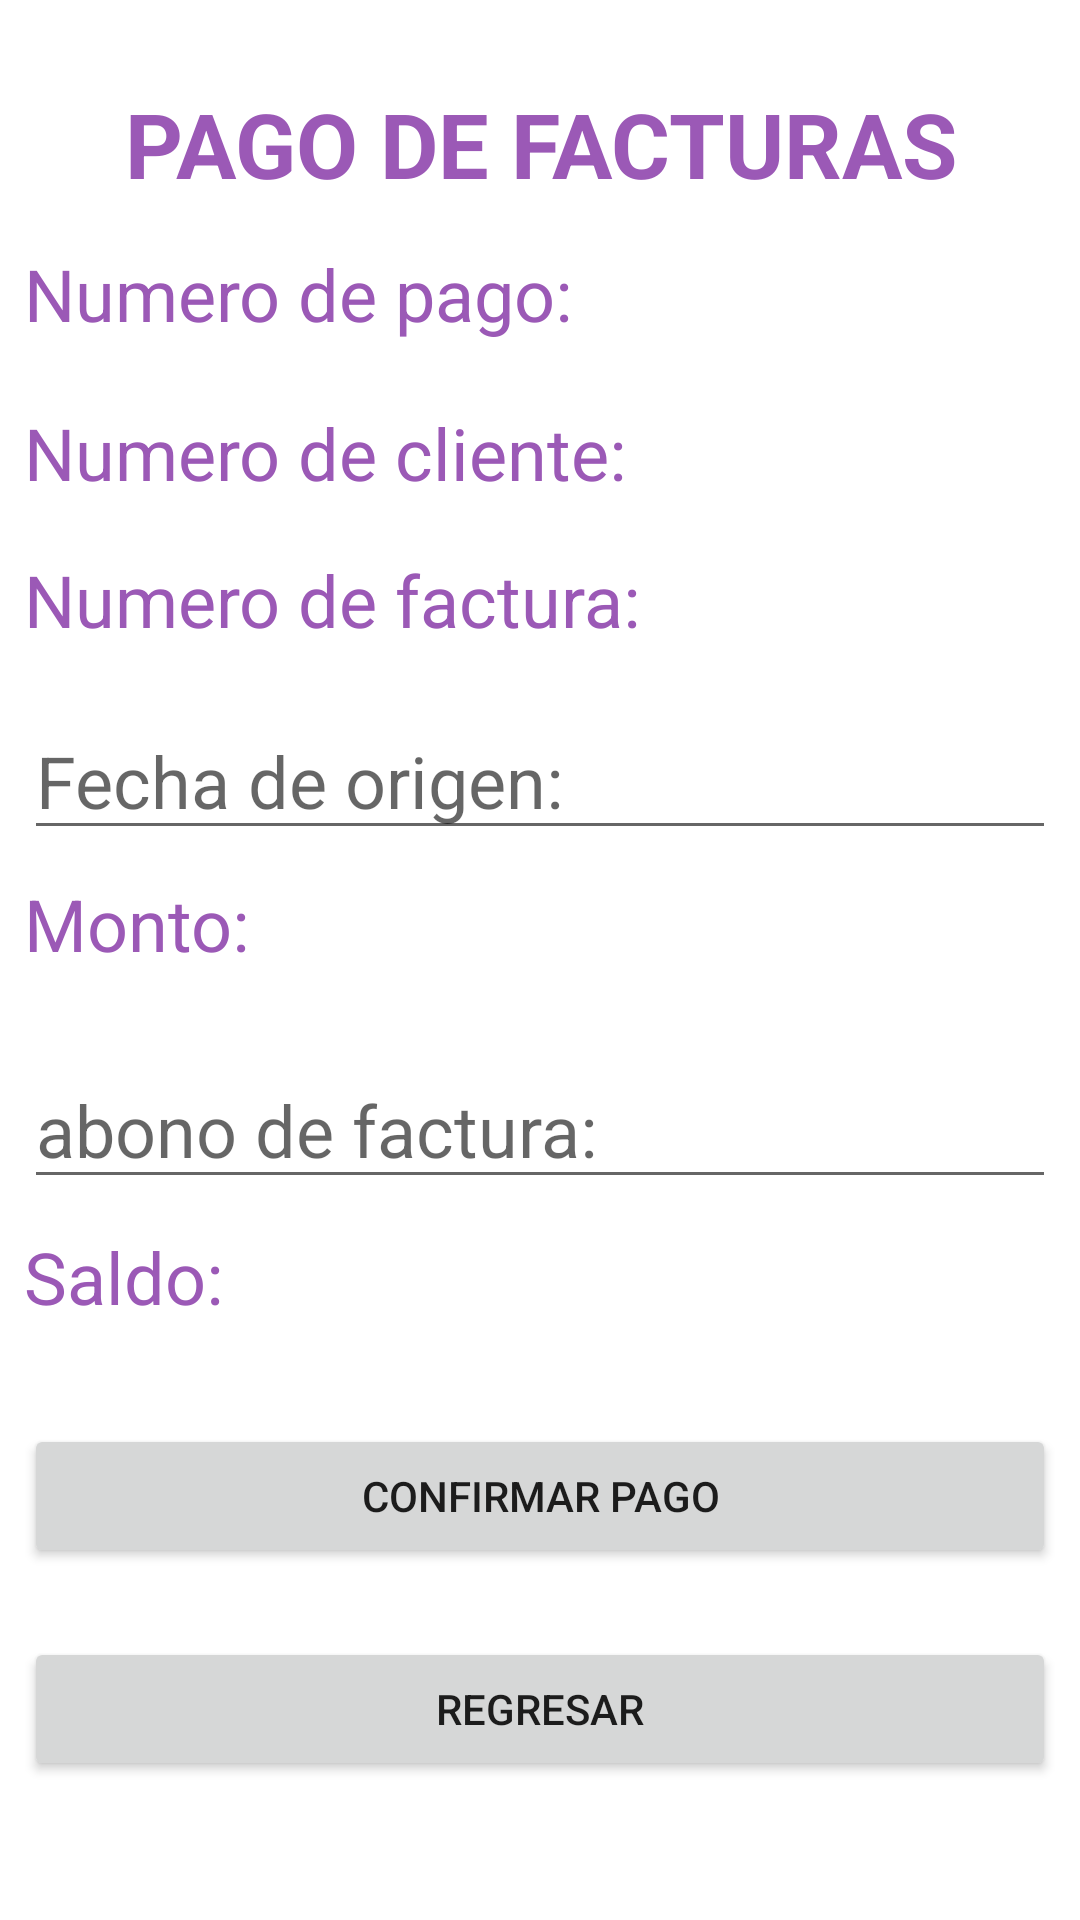

Reconstruct the res/layout file that produces this screen, plus the resources it refers to.
<!-- AndroidManifest.xml: application theme Theme.ProyectoPrograFacturacion -->
<!-- res/layout/activity_pagos.xml -->
<?xml version="1.0" encoding="utf-8"?>
<androidx.constraintlayout.widget.ConstraintLayout xmlns:android="http://schemas.android.com/apk/res/android"
    xmlns:app="http://schemas.android.com/apk/res-auto"
    xmlns:tools="http://schemas.android.com/tools"
    android:layout_width="match_parent"
    android:layout_height="match_parent"
    tools:context=".PagosActivity">


    <TextView
        android:id="@+id/textView"
        android:layout_width="0dp"
        android:layout_height="wrap_content"
        android:layout_marginStart="8dp"
        android:layout_marginEnd="8dp"
        android:text="PAGO DE FACTURAS"
        android:textAlignment="center"
        android:textColor="@color/colorPrincipal"
        android:textSize="30sp"
        android:textStyle="bold"
        app:layout_constraintBottom_toBottomOf="parent"
        app:layout_constraintEnd_toEndOf="parent"
        app:layout_constraintHorizontal_bias="0.0"
        app:layout_constraintStart_toStartOf="parent"
        app:layout_constraintTop_toTopOf="parent"
        app:layout_constraintVertical_bias="0.046" />

    <TextView
        android:id="@+id/txtfactNumerodePagoActivity"
        android:layout_width="194dp"
        android:layout_height="45dp"
        android:layout_marginEnd="8dp"

        android:ems="10"
        android:inputType="textPersonName"
        android:textAlignment="viewStart"
        android:textSize="24sp"
        android:textStyle="bold"
        app:layout_constraintBottom_toBottomOf="parent"
        app:layout_constraintEnd_toEndOf="parent"
        app:layout_constraintHorizontal_bias="1.0"
        app:layout_constraintStart_toStartOf="parent"
        app:layout_constraintTop_toTopOf="parent"
        app:layout_constraintVertical_bias="0.137" />

    <TextView
        android:id="@+id/txtviewfactNumerodePagoActivity"
        android:layout_width="194dp"
        android:layout_height="45dp"
        android:layout_marginStart="8dp"
        android:ems="10"
        android:inputType="textPersonName"
        android:text="Numero de pago: "
        android:textColor="@color/colorPrincipal"
        android:textSize="24sp"
        app:layout_constraintBottom_toBottomOf="parent"
        app:layout_constraintEnd_toEndOf="parent"
        app:layout_constraintHorizontal_bias="0.0"
        app:layout_constraintStart_toStartOf="parent"
        app:layout_constraintTop_toTopOf="parent"
        app:layout_constraintVertical_bias="0.137" />

    <TextView
        android:id="@+id/txtviewfactNumerodeClienteActivity"
        android:layout_width="213dp"
        android:layout_height="42dp"
        android:layout_marginStart="8dp"
        android:ems="10"
        android:inputType="textPersonName"
        android:text="Numero de cliente: "
        android:textColor="@color/colorPrincipal"
        android:textSize="24sp"
        app:layout_constraintBottom_toBottomOf="parent"
        app:layout_constraintEnd_toEndOf="parent"
        app:layout_constraintHorizontal_bias="0.0"
        app:layout_constraintStart_toStartOf="parent"
        app:layout_constraintTop_toTopOf="parent"
        app:layout_constraintVertical_bias="0.225" />

    <TextView
        android:id="@+id/txtviewfactNumerodeFactActivity"
        android:layout_width="213dp"
        android:layout_height="42dp"
        android:layout_marginStart="8dp"
        android:ems="10"
        android:inputType="textPersonName"
        android:text="Numero de factura: "
        android:textColor="@color/colorPrincipal"
        android:textSize="24sp"
        app:layout_constraintBottom_toBottomOf="parent"
        app:layout_constraintEnd_toEndOf="parent"
        app:layout_constraintHorizontal_bias="0.0"
        app:layout_constraintStart_toStartOf="parent"
        app:layout_constraintTop_toTopOf="parent"
        app:layout_constraintVertical_bias="0.307" />


    <TextView
        android:id="@+id/txtFactIdNumFactActivity"
        android:layout_width="163dp"
        android:layout_height="43dp"
        android:ems="10"

        android:inputType="textPersonName"
        android:textAlignment="viewStart"
        android:textSize="24sp"
        android:textStyle="bold"
        app:layout_constraintBottom_toBottomOf="parent"
        app:layout_constraintEnd_toEndOf="parent"
        app:layout_constraintHorizontal_bias="0.937"
        app:layout_constraintStart_toStartOf="parent"
        app:layout_constraintTop_toTopOf="parent"
        app:layout_constraintVertical_bias="0.307" />

    <EditText
        android:id="@+id/txtFactFechaActivity"
        android:layout_width="0dp"
        android:layout_height="wrap_content"
        android:layout_marginStart="8dp"
        android:layout_marginEnd="8dp"
        android:ems="10"
        android:hint="Fecha de origen:"
        android:inputType="textPersonName"
        android:textSize="24sp"
        app:layout_constraintBottom_toBottomOf="parent"
        app:layout_constraintEnd_toEndOf="parent"
        app:layout_constraintHorizontal_bias="0.0"
        app:layout_constraintStart_toStartOf="parent"
        app:layout_constraintTop_toTopOf="parent"
        app:layout_constraintVertical_bias="0.396" />

    <TextView
        android:id="@+id/txtFactMontoFactActivity"
        android:layout_width="170dp"
        android:layout_height="51dp"
        android:ems="10"

        android:inputType="textPersonName"
        android:textSize="24sp"
        app:layout_constraintBottom_toBottomOf="parent"
        app:layout_constraintEnd_toEndOf="parent"
        app:layout_constraintHorizontal_bias="0.423"
        app:layout_constraintStart_toStartOf="parent"
        app:layout_constraintTop_toTopOf="parent"
        app:layout_constraintVertical_bias="0.499" />

    <EditText
        android:id="@+id/txtFactPagofactActivity"
        android:layout_width="0dp"
        android:layout_height="wrap_content"
        android:layout_marginStart="8dp"
        android:layout_marginEnd="8dp"
        android:ems="10"
        android:hint="abono de factura:"
        android:inputType="textPersonName"
        android:textSize="24sp"
        app:layout_constraintBottom_toBottomOf="parent"
        app:layout_constraintEnd_toEndOf="parent"
        app:layout_constraintHorizontal_bias="0.0"
        app:layout_constraintStart_toStartOf="parent"
        app:layout_constraintTop_toTopOf="parent"
        app:layout_constraintVertical_bias="0.593" />

    <TextView
        android:id="@+id/txtFactSaldoActivity"
        android:layout_width="186dp"
        android:layout_height="58dp"
        android:ems="10"
        android:inputType="textPersonName"
        android:textSize="24sp"
        app:layout_constraintBottom_toBottomOf="parent"
        app:layout_constraintEnd_toEndOf="parent"
        app:layout_constraintHorizontal_bias="0.444"
        app:layout_constraintStart_toStartOf="parent"
        app:layout_constraintTop_toTopOf="parent"
        app:layout_constraintVertical_bias="0.704" />

    <TextView
        android:id="@+id/txtviewfactSaldodeFactActivity"
        android:layout_width="90dp"
        android:layout_height="57dp"
        android:layout_marginStart="8dp"
        android:ems="10"
        android:inputType="textPersonName"
        android:text="Saldo: "
        android:textColor="@color/colorPrincipal"
        android:textSize="24sp"
        app:layout_constraintBottom_toBottomOf="parent"
        app:layout_constraintEnd_toEndOf="parent"
        app:layout_constraintHorizontal_bias="0.0"
        app:layout_constraintStart_toStartOf="parent"
        app:layout_constraintTop_toTopOf="parent"
        app:layout_constraintVertical_bias="0.702" />

    <TextView
        android:id="@+id/txtviewfactMontodeFactActivity"
        android:layout_width="90dp"
        android:layout_height="57dp"
        android:layout_marginStart="8dp"
        android:ems="10"
        android:inputType="textPersonName"
        android:text="Monto: "
        android:textColor="@color/colorPrincipal"
        android:textSize="24sp"
        app:layout_constraintBottom_toBottomOf="parent"
        app:layout_constraintEnd_toEndOf="parent"
        app:layout_constraintHorizontal_bias="0.0"
        app:layout_constraintStart_toStartOf="parent"
        app:layout_constraintTop_toTopOf="parent" />

    <Button
        android:id="@+id/btPagoConfirmar"
        android:layout_width="0dp"
        android:layout_height="wrap_content"
        android:layout_marginStart="8dp"
        android:layout_marginEnd="8dp"
        android:onClick="cancelarSaldo"
        android:text="Confirmar pago"
        android:textSize="14sp"
        app:layout_constraintBottom_toBottomOf="parent"
        app:layout_constraintEnd_toEndOf="parent"
        app:layout_constraintHorizontal_bias="0.0"
        app:layout_constraintStart_toStartOf="parent"
        app:layout_constraintTop_toTopOf="parent"
        app:layout_constraintVertical_bias="0.802" />

    <Button
        android:id="@+id/btPagoCancelarTotal"
        android:layout_width="0dp"
        android:layout_height="wrap_content"
        android:layout_marginStart="8dp"
        android:layout_marginEnd="8dp"
        android:onClick="ACSalir"
        android:text="Regresar"
        app:layout_constraintBottom_toBottomOf="parent"
        app:layout_constraintEnd_toEndOf="parent"
        app:layout_constraintHorizontal_bias="0.0"
        app:layout_constraintStart_toStartOf="parent"
        app:layout_constraintTop_toTopOf="parent"
        app:layout_constraintVertical_bias="0.922" />

    <TextView
        android:id="@+id/txtNumClienteActivity"
        android:layout_width="156dp"
        android:layout_height="40dp"
        android:textAlignment="viewStart"
        android:textSize="24sp"
        android:textStyle="bold"
        app:layout_constraintBottom_toBottomOf="parent"
        app:layout_constraintEnd_toEndOf="parent"
        app:layout_constraintHorizontal_bias="0.903"
        app:layout_constraintStart_toStartOf="parent"
        app:layout_constraintTop_toTopOf="parent"
        app:layout_constraintVertical_bias="0.228" />

</androidx.constraintlayout.widget.ConstraintLayout>
<!-- resources referenced by this layout -->
<resources>
  <color name="colorPrincipal">#9B59B6</color>
  <style name="Theme.ProyectoPrograFacturacion" parent="Theme.MaterialComponents.DayNight.DarkActionBar">
          
          <item name="colorPrimary">@color/purple_500</item>
          <item name="colorPrimaryVariant">@color/purple_700</item>
          <item name="colorOnPrimary">@color/white</item>
          
          <item name="colorSecondary">@color/teal_200</item>
          <item name="colorSecondaryVariant">@color/teal_700</item>
          <item name="colorOnSecondary">@color/black</item>
          
          <item name="android:statusBarColor" tools:targetApi="l">?attr/colorPrimaryVariant</item>
          
      </style>
  <color name="purple_500">#FF6200EE</color>
  <color name="purple_700">#FF3700B3</color>
  <color name="white">#FFFFFFFF</color>
  <color name="teal_200">#FF03DAC5</color>
  <color name="teal_700">#FF018786</color>
  <color name="black">#FF000000</color>
</resources>
